Photos from the image-classification dataset "defect_type" in the GitHub repository iz0301/AFRL-Capstone-2020. Its 3 classes are: eraser mark defect, none, pencil mark defect.

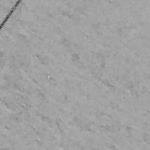
Label: none

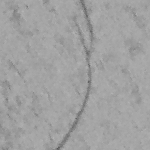
Label: pencil mark defect

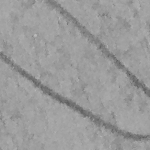
Label: pencil mark defect

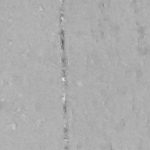
Label: eraser mark defect

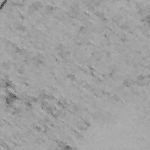
Label: eraser mark defect

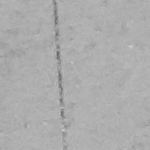
Label: none
